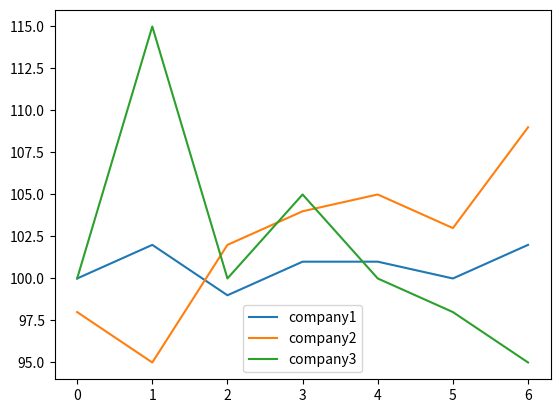

This chart was generated by the following Python code:
import numpy as np
import matplotlib.pyplot as plt

stock_a = np.array([100, 102, 99, 101, 101, 100,102])
stock_b = np.array([98 ,95, 102, 104, 105, 103, 109])
stock_c = np.array([100, 115, 100, 105, 100, 98, 95])

plt.plot(stock_a,label = "company1")
plt.plot(stock_b,label = "company2")
plt.plot(stock_c,label = "company3")

plt.legend(loc="lower center")

plt.show()
